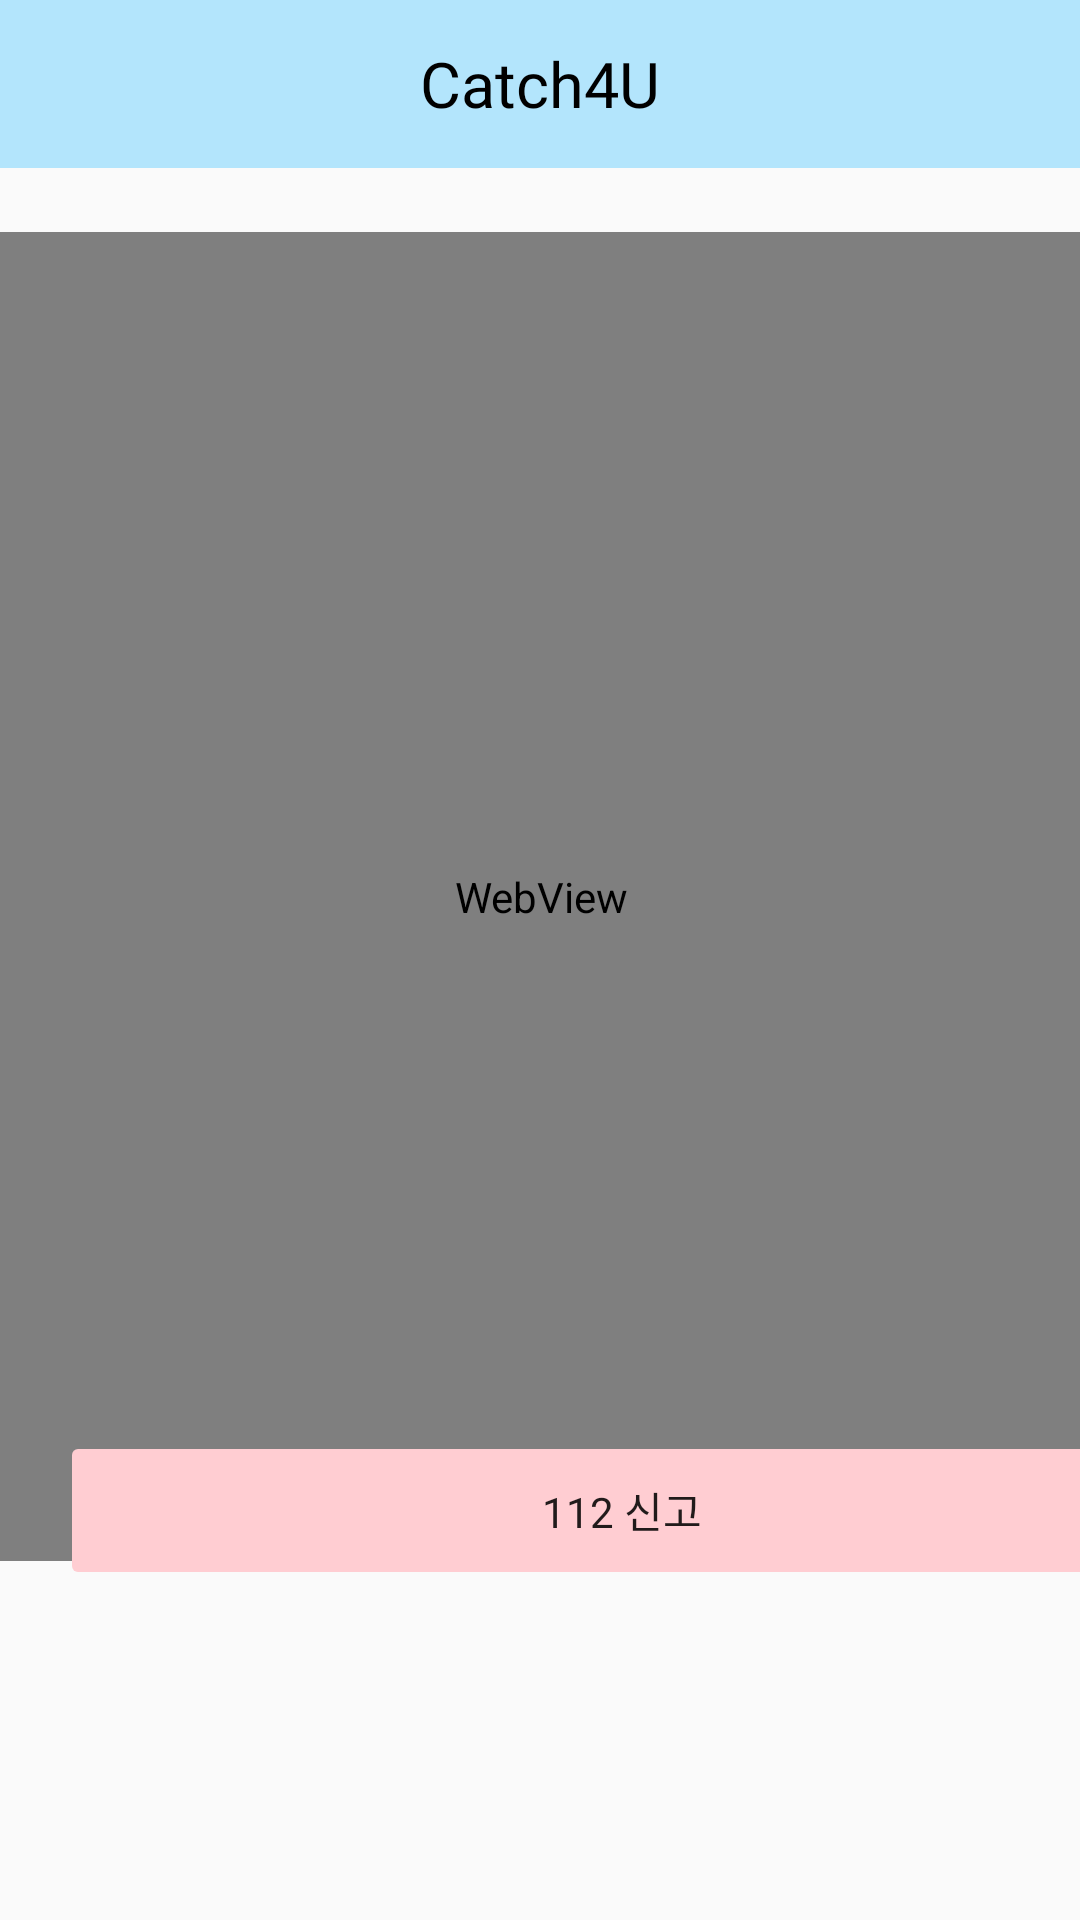

Android layout source for this screen:
<!-- AndroidManifest.xml: application theme AppTheme -->
<!-- res/layout/activity_main.xml -->
<?xml version="1.0" encoding="utf-8"?>
<android.support.constraint.ConstraintLayout xmlns:android="http://schemas.android.com/apk/res/android"
    xmlns:app="http://schemas.android.com/apk/res-auto"
    xmlns:tools="http://schemas.android.com/tools"
    android:layout_width="match_parent"
    android:layout_height="match_parent"
 >

 <WebView
     android:id="@+id/webview"
     android:layout_width="415dp"
     android:layout_height="443dp"
     app:layout_constraintBottom_toBottomOf="parent"
     app:layout_constraintEnd_toEndOf="parent"
     app:layout_constraintStart_toStartOf="parent"
     app:layout_constraintTop_toTopOf="parent"
     app:layout_constraintVertical_bias="0.392" />

 <Button
     android:id="@+id/button1"
     android:layout_width="375dp"
     android:layout_height="53dp"
     android:layout_marginStart="20dp"

     android:backgroundTint="#FFCDD2"
     android:fontFamily="@font/namsan"
     android:text="112 신고"
     android:stateListAnimator="@null"

     app:layout_constraintBottom_toBottomOf="@+id/button2"
     app:layout_constraintStart_toStartOf="parent"
     app:layout_constraintTop_toTopOf="@+id/button2"
     />

 <android.support.v4.widget.DrawerLayout
     android:id="@+id/dl_main_drawer_root"
     android:layout_width="0dp"
     android:layout_height="0dp"
     app:layout_constraintTop_toTopOf="parent"
     app:layout_constraintBottom_toBottomOf="parent"
     app:layout_constraintLeft_toLeftOf="parent"
     app:layout_constraintRight_toRightOf="parent"
     android:fitsSystemWindows="true"
     tools:openDrawer="start"
     >

  
  <include
      android:layout_width="match_parent"
      android:layout_height="match_parent"
      layout="@layout/activity_main_content" />

  
  <android.support.design.widget.NavigationView
      android:id="@+id/nv_main_navigation_root"
      android:layout_width="wrap_content"
      android:layout_height="match_parent"
      android:layout_gravity="start"
      android:fitsSystemWindows="true"
      app:headerLayout="@layout/nav_header_main"
      app:menu="@menu/menu" />

 </android.support.v4.widget.DrawerLayout>


 <Button
     android:id="@+id/button2"
     android:layout_width="135dp"
     android:layout_height="53dp"
     android:layout_marginEnd="0dp"
     android:layout_marginBottom="110dp"
     android:background="@android:color/transparent"

     android:backgroundTint="#FFCDD2"
     android:fontFamily="@font/namsan"
     android:text=""

     app:layout_behavior="@string/appbar_scrolling_view_behavior"
     app:layout_constraintBottom_toBottomOf="parent"
     app:layout_constraintEnd_toEndOf="parent"
     style="?android:attr/borderlessButtonStyle" />


</android.support.constraint.ConstraintLayout>
<!-- res/layout/activity_main_content.xml (included above) -->
<?xml version="1.0" encoding="utf-8"?>
<android.support.constraint.ConstraintLayout xmlns:android="http://schemas.android.com/apk/res/android"
    android:layout_width="match_parent"
    android:layout_height="match_parent"
    xmlns:app="http://schemas.android.com/apk/res-auto">
    <include layout="@layout/toolbar" />

    <TextView
        android:layout_width="wrap_content"
        android:layout_height="wrap_content"
        app:layout_constraintTop_toTopOf="parent"
        app:layout_constraintBottom_toBottomOf="parent"
        app:layout_constraintLeft_toLeftOf="parent"
        app:layout_constraintRight_toRightOf="parent"

        />

</android.support.constraint.ConstraintLayout>
<!-- res/layout/nav_header_main.xml (included above) -->
<?xml version="1.0" encoding="utf-8"?>
<android.support.constraint.ConstraintLayout
    xmlns:android="http://schemas.android.com/apk/res/android"
    xmlns:app="http://schemas.android.com/apk/res-auto"
    xmlns:tools="http://schemas.android.com/tools"
    android:layout_width="match_parent"
    android:layout_height="200dp"
    android:background="#FFCCBC"
    android:gravity="bottom"
    android:orientation="vertical"
    android:paddingLeft="8dp"
    android:paddingTop="8dp"
    android:paddingRight="8dp"
    android:paddingBottom="8dp"
    android:theme="@style/ThemeOverlay.AppCompat.Dark">

    <ImageView
        android:id="@+id/imageView"
        android:layout_width="wrap_content"
        android:layout_height="wrap_content"
        android:paddingTop="8dp"

        tools:ignore="MissingConstraints" />
    // android:src="@drawable/ddd"

    <TextView
        android:layout_width="match_parent"
        android:layout_height="wrap_content"
        android:paddingTop="8dp"

        android:textAppearance="@style/TextAppearance.AppCompat.Body1"
        tools:ignore="MissingConstraints" />

    <TextView
        android:id="@+id/textView"
        android:layout_width="wrap_content"
        android:layout_height="wrap_content"
        tools:ignore="MissingConstraints" />


</android.support.constraint.ConstraintLayout>
<!-- res/layout/toolbar.xml (included above) -->
<?xml version="1.0" encoding="utf-8"?>
<android.support.v7.widget.Toolbar
    xmlns:android="http://schemas.android.com/apk/res/android"
    xmlns:app="http://schemas.android.com/apk/res-auto"
    android:id="@+id/my_toolbar"
    android:text="Catch4U"
    android:layout_height="wrap_content"
    android:layout_width="match_parent"
    android:minHeight="?attr/actionBarSize"
    app:theme="@style/ThemeOverlay.AppCompat.Dark.ActionBar"
    android:background="?attr/colorPrimary"
    >
        <TextView
            android:layout_width="wrap_content"
            android:layout_height="wrap_content"
            android:id="@+id/ttitle"
            android:text="Catch4U"
            android:textSize="21sp"
            android:fontFamily="@font/namsan"
            android:layout_gravity="center"
            android:textColor="@android:color/black"
    />
    </android.support.v7.widget.Toolbar>
<!-- resources referenced by this layout -->
<resources>
  <!-- drawable ddd: png bitmap (drawable, 7274 bytes) -->
  <style name="AppTheme" parent="Theme.AppCompat.Light.NoActionBar">
          
          <item name="colorPrimary">@color/colorPrimary</item>
          <item name="colorPrimaryDark">@color/colorPrimaryDark</item>
          <item name="colorAccent">@color/colorAccent</item>
  
  
  
  
      </style>
  <color name="colorPrimary">#B3E5FC</color>
  <color name="colorPrimaryDark">#1601080C</color>
  <color name="colorAccent">#B388FF</color>
</resources>
